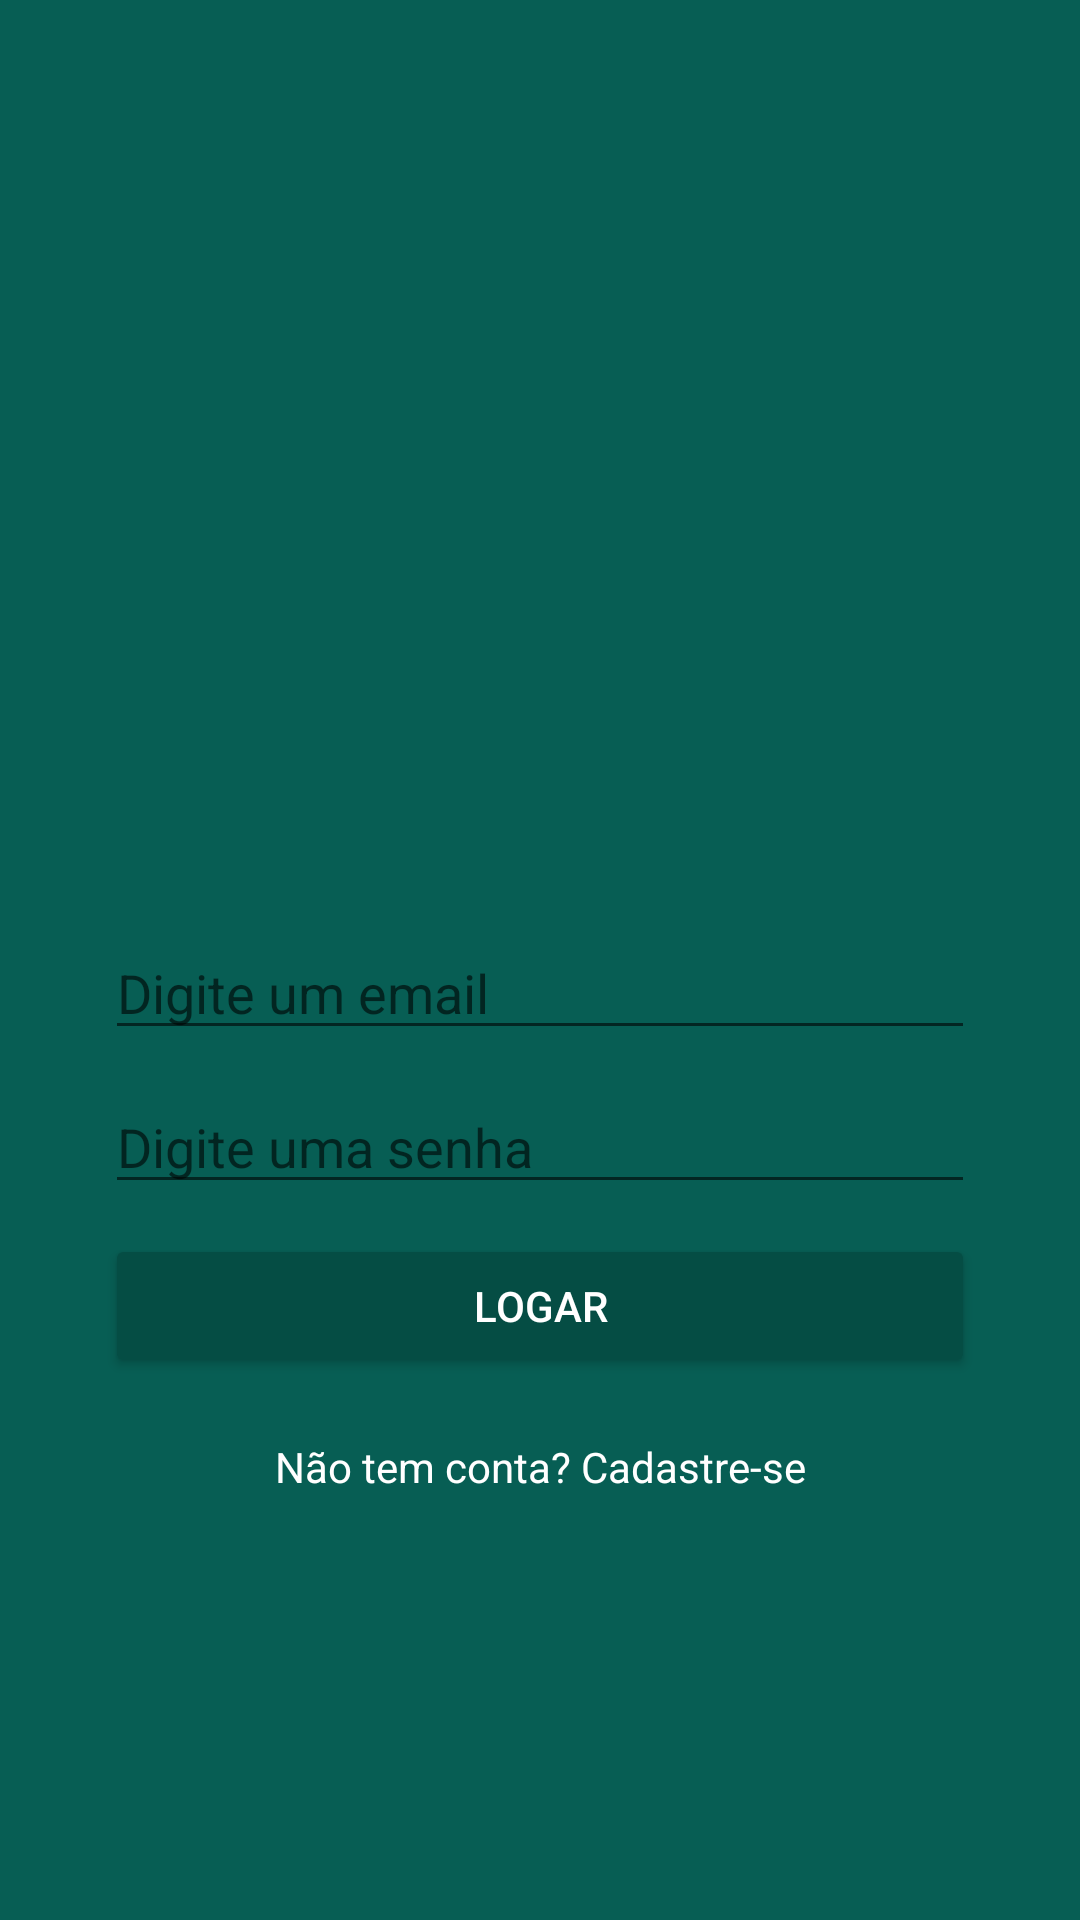

This screen was rendered from an Android layout file. Write that file and the resources it references.
<!-- AndroidManifest.xml: application theme Theme.WhatsApp -->
<!-- res/layout/activity_login.xml -->
<?xml version="1.0" encoding="utf-8"?>
<androidx.constraintlayout.widget.ConstraintLayout xmlns:android="http://schemas.android.com/apk/res/android"
    xmlns:app="http://schemas.android.com/apk/res-auto"
    xmlns:tools="http://schemas.android.com/tools"
    android:layout_width="match_parent"
    android:layout_height="match_parent"
    android:background="@color/purple_500"
    tools:context=".activity.LoginActivity">

    <ImageView
        android:id="@+id/imageView"
        android:layout_width="220dp"
        android:layout_height="157dp"
        app:layout_constraintBottom_toTopOf="@+id/editTextEmailLogin"
        app:layout_constraintEnd_toEndOf="parent"
        app:layout_constraintHorizontal_bias="0.5"
        app:layout_constraintStart_toStartOf="parent"
        app:layout_constraintTop_toTopOf="parent"
        app:layout_constraintVertical_chainStyle="packed"
        app:srcCompat="@drawable/logo" />

    <EditText
        android:id="@+id/editSenhaLogin"
        android:layout_width="0dp"
        android:layout_height="wrap_content"
        android:layout_marginStart="35dp"
        android:layout_marginTop="10dp"
        android:layout_marginEnd="35dp"
        android:ems="10"
        android:hint="@string/digite_senha"
        android:inputType="textPassword"
        app:layout_constraintBottom_toTopOf="@+id/button"
        app:layout_constraintEnd_toEndOf="parent"
        app:layout_constraintHorizontal_bias="0.5"
        app:layout_constraintStart_toStartOf="parent"
        app:layout_constraintTop_toBottomOf="@+id/editTextEmailLogin" />

    <Button
        android:id="@+id/button"
        android:layout_width="0dp"
        android:layout_height="wrap_content"
        android:layout_marginStart="35dp"
        android:layout_marginTop="10dp"
        android:layout_marginEnd="35dp"
        android:backgroundTint="@color/purple_700"
        android:onClick="validarAutenticacaoUsuario"
        android:text="@string/btn_login"
        android:textColor="@color/white"
        app:layout_constraintBottom_toTopOf="@+id/textView"
        app:layout_constraintEnd_toEndOf="parent"
        app:layout_constraintHorizontal_bias="0.5"
        app:layout_constraintStart_toStartOf="parent"
        app:layout_constraintTop_toBottomOf="@+id/editSenhaLogin" />

    <TextView
        android:id="@+id/textView"
        android:layout_width="wrap_content"
        android:layout_height="wrap_content"
        android:layout_marginTop="20dp"
        android:onClick="abrirTelaCadastro"
        android:text="@string/nao_tem_conta"
        android:textColor="@color/white"
        app:layout_constraintBottom_toBottomOf="parent"
        app:layout_constraintEnd_toEndOf="parent"
        app:layout_constraintHorizontal_bias="0.5"
        app:layout_constraintStart_toStartOf="parent"
        app:layout_constraintTop_toBottomOf="@+id/button" />

    <EditText
        android:id="@+id/editTextEmailLogin"
        android:layout_width="0dp"
        android:layout_height="wrap_content"
        android:layout_marginStart="35dp"
        android:layout_marginTop="10dp"
        android:layout_marginEnd="35dp"
        android:ems="10"
        android:hint="@string/digite_email"
        android:inputType="textEmailAddress"
        app:layout_constraintBottom_toTopOf="@+id/editSenhaLogin"
        app:layout_constraintEnd_toEndOf="parent"
        app:layout_constraintHorizontal_bias="0.5"
        app:layout_constraintStart_toStartOf="parent"
        app:layout_constraintTop_toBottomOf="@+id/imageView" />
</androidx.constraintlayout.widget.ConstraintLayout>
<!-- resources referenced by this layout -->
<resources>
  <color name="purple_500">#075e54</color>
  <color name="purple_700">#054d44</color>
  <color name="white">#FFFFFFFF</color>
  <string name="btn_login">Logar</string>
  <string name="digite_email">Digite um email</string>
  <string name="digite_senha">Digite uma senha</string>
  <string name="nao_tem_conta">Não tem conta? Cadastre-se</string>
  <style name="Theme.WhatsApp" parent="Theme.MaterialComponents.DayNight.NoActionBar">
          
          <item name="colorPrimary">@color/purple_500</item>
          <item name="colorPrimaryVariant">@color/purple_700</item>
          <item name="colorOnPrimary">@color/white</item>
          
          <item name="colorSecondary">@color/teal_200</item>
          <item name="colorSecondaryVariant">@color/teal_700</item>
          <item name="colorOnSecondary">@color/white</item>
          
          <item name="android:statusBarColor" tools:targetApi="l">?attr/colorPrimaryVariant</item>
          
      </style>
  <color name="teal_200">#FF03DAC5</color>
  <color name="teal_700">#FF018786</color>
</resources>
